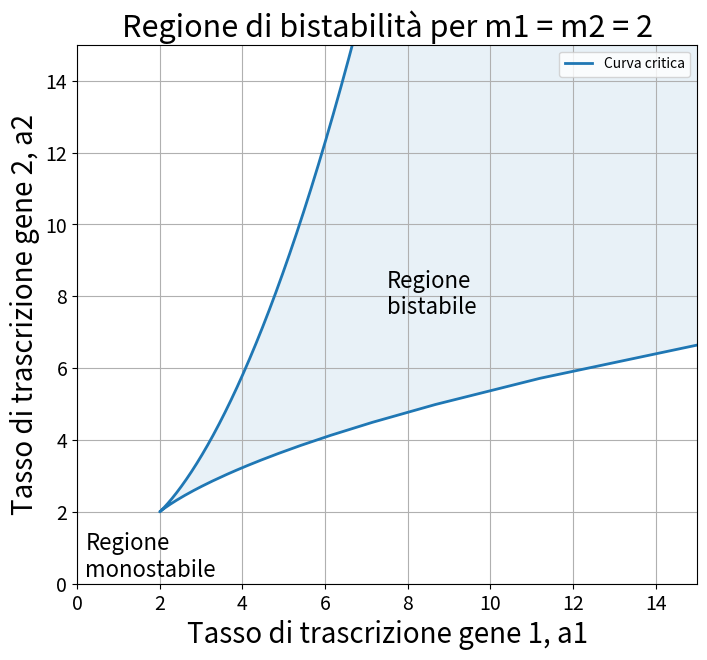

Write the Python code that produced this figure.
import matplotlib.pyplot as plt
import numpy as np

# Parametri
m1 = 2
m2 = 2

x_min = (1/(m1 * m2-1))**(1/m2)
# Valori di x
print("Valore di x_min:", x_min)
x = np.linspace(x_min + 1e-4, 15, 2000)

# Equazioni della curva critica
a1 = m1 * m2 * x**(m2+1) / (x**m2 * (m2 * m1 - 1) - 1)

a2 = (1+ x**m2) * ((1 + x**m2) / ((m1 * m2 - 1) * x**m2 - 1))**(1/m1)

# Creazione del grafico
plt.figure(figsize=(8, 7))

# Curva critica
plt.plot(a1, a2, label="Curva critica", linewidth=2)

# Regione di bistabilità
plt.fill_between(a1, a2, 15, alpha=0.1)

# Scritta nelle regioni
plt.text(0.2, 0.2, "Regione\nmonostabile", fontsize=16)
plt.text(7.5, 7.5, "Regione\nbistabile", fontsize=16)

# Limiti degli assi
plt.xlim(0, 15)
plt.ylim(0, 15)

# Nomi degli assi
plt.xlabel("Tasso di trascrizione gene 1, a1", fontsize=20)
plt.ylabel("Tasso di trascrizione gene 2, a2", fontsize=20)
plt.xticks(fontsize=14)
plt.yticks(fontsize=14)
# Titolo
plt.title("Regione di bistabilità per m1 = m2 = 2", fontsize=22)

plt.grid(True)
plt.legend()

plt.show()
